Run: headless pygame with SDL's dummy video driver; simulated clock (each Clock.tick advances the game by its frame time, no real sleeping); random seed 0; keys injected as events and as key.get_pressed() state; no mouse input.
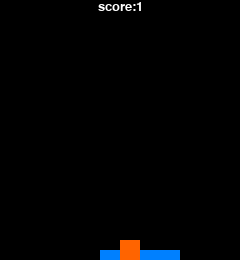
Frame 1 of 4 · flips 1–60 · no input
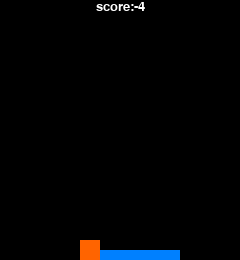
Frame 2 of 4 · flips 61–180 · tapped SPACE, RETURN · held RIGHT (→), D
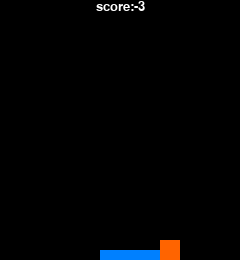
Frame 3 of 4 · flips 181–300 · held DOWN (↓), S
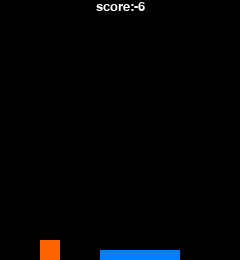
Frame 4 of 4 · flips 301–420 · held LEFT (←), A, UP (↑), W

The pygame program that drew these frames:

import pygame
from random import randint

pygame.init()
screen = pygame.display.set_mode((240, 260))
pygame.display.set_caption("Ping-Pong")

x_racket = 5
x_ball = 1
y_ball = 1
vx_ball = 1
vy_ball = 1
clock = pygame.time.Clock()
continueGame = True
score = 0
while continueGame:
    for event in pygame.event.get():
        if event.type == pygame.QUIT:
            continueGame = False

    font = pygame.font.SysFont("arial", 20)
    text = font.render("score:" + str(score), True, (255, 255, 255))
    textrect = text.get_rect()
    textrect.centerx = screen.get_rect().centerx
    screen.fill((0, 0, 0))

    screen.blit(text, textrect)
    pygame.draw.rect(screen, (0, 128, 255), pygame.Rect(x_racket * 20, 250, 80, 10))
    pygame.draw.rect(screen, (255, 100, 0), pygame.Rect(x_ball * 20, y_ball * 20, 20, 20))

    x_ball = x_ball + vx_ball
    y_ball = y_ball + vy_ball

    if x_ball > 10 or x_ball < 1:
        vx_ball *= -1
    if y_ball > 11 or y_ball < 1:
        vy_ball *= -1

    reward = 0
    if y_ball == 12:
        if (x_ball >= x_racket and x_ball <= x_racket + 4):
            score = score + 1
            reward = +1
        else:
            score = score - 1
            reward = -1

    pygame.display.flip()
    clock.tick(60)  # Refresh-Zeiten festlegen 60 FPS
